Run: headless pygame with SDL's dummy video driver; simulated clock (each Clock.tick advances the game by its frame time, no real sleeping); random seed 0; keys injected as events and as key.get_pressed() state; mouse plan: one left click at the window centre at the start of phase 2, then a move to the lower-right quarter at the start of phase 3.
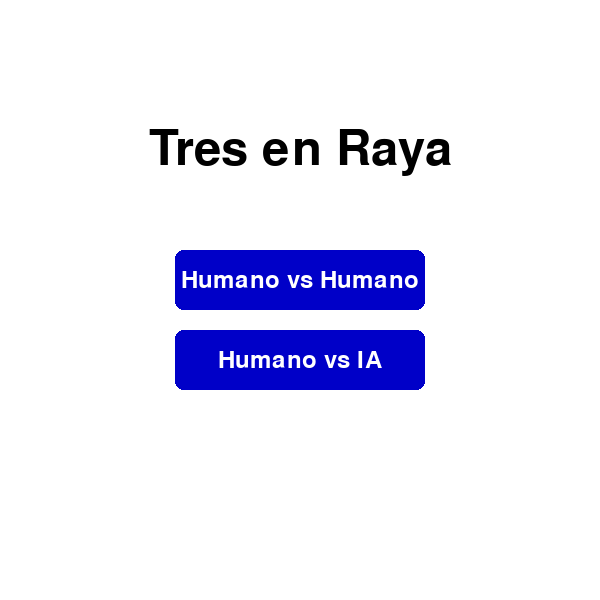
Frame 1 of 4 · flips 1–60 · no input
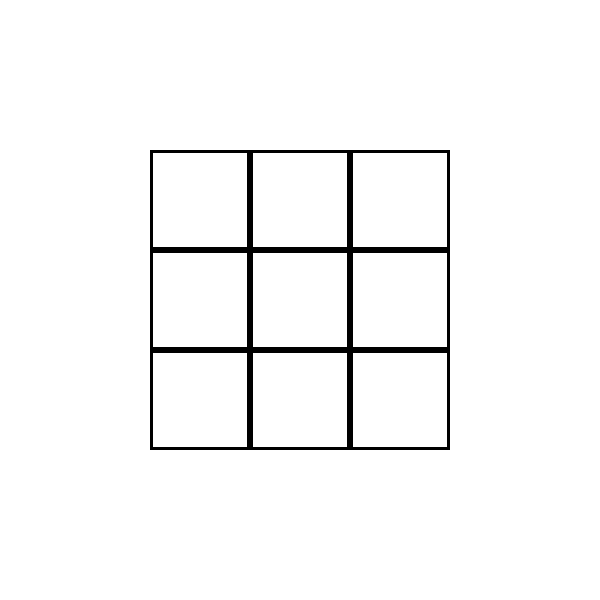
Frame 2 of 4 · flips 61–180 · clicked the window centre · tapped SPACE, RETURN · held RIGHT (→), D
Frame 3 of 4 · flips 181–300 · moved the mouse to the lower-right quarter · held DOWN (↓), S · screen unchanged from frame 2, image omitted
Frame 4 of 4 · flips 301–420 · held LEFT (←), A, UP (↑), W · screen unchanged from frame 3, image omitted

The pygame program that drew these frames:

import pygame, random, sys, time

# Colores
BLANCO = (255, 255, 255)
NEGRO = (0, 0, 0)
AZUL = (0, 0, 200)
ROJO = (200, 0, 0)

ANCHO_VENTANA = 600
ALTO_VENTANA = 600
TAMCELDA = 100
OFFSETX = (ANCHO_VENTANA - (3 * TAMCELDA)) // 2
OFFSETY = (ALTO_VENTANA - (3 * TAMCELDA)) // 2

pygame.init()
ventana = pygame.display.set_mode((ANCHO_VENTANA, ALTO_VENTANA))
pygame.display.set_caption("Tres en Raya")
fuenteTitulo = pygame.font.Font(None, 72)
fuenteBoton = pygame.font.Font(None, 36)
fuenteFicha = pygame.font.Font(None, 100)

class Boton:
    def __init__(self, rect, texto):
        self.rect = pygame.Rect(rect)
        self.texto = texto
        self.color = AZUL
        self.superficieTexto = fuenteBoton.render(texto, True, BLANCO)
        self.rectTexto = self.superficieTexto.get_rect(center=self.rect.center)
    def dibujar(self, surface):
        pygame.draw.rect(surface, self.color, self.rect, border_radius=8)
        surface.blit(self.superficieTexto, self.rectTexto)
    def esClic(self, pos):
        return self.rect.collidepoint(pos)

estado = "menu"  
modoJuego = None
tablero = [[" " for _ in range(3)] for _ in range(3)]
jugadorActual = "X"
animaciones = {}
DURACION_ANIM = 300
tiempoVictoria = None
lineaVictoria = None
tiempoIA = None

jugadorHumano = None 
letraHumano = None
letraIA = None

botonHumano = Boton((ANCHO_VENTANA//2 - 125, 250, 250, 60), "Humano vs Humano")
botonHumanoIA = Boton((ANCHO_VENTANA//2 - 125, 330, 250, 60), "Humano vs IA")

botonReiniciar = Boton((ANCHO_VENTANA//2 - 100, ALTO_VENTANA - 80, 200, 50), "Jugar Otra Vez")

def dibujarMenu():
    ventana.fill(BLANCO)
    titulo = fuenteTitulo.render("Tres en Raya", True, NEGRO)
    rectTitulo = titulo.get_rect(center=(ANCHO_VENTANA//2, 150))
    ventana.blit(titulo, rectTitulo)
    botonHumano.dibujar(ventana)
    botonHumanoIA.dibujar(ventana)

def dibujarSeleccion():
    ventana.fill(BLANCO)
    titulo = fuenteTitulo.render("Elige tu ficha", True, NEGRO)
    rectTitulo = titulo.get_rect(center=(ANCHO_VENTANA//2, 150))
    ventana.blit(titulo, rectTitulo)
    botonX = Boton((ANCHO_VENTANA//2 - 150, 250, 120, 60), "X (roja)")
    botonO = Boton((ANCHO_VENTANA//2 + 30, 250, 120, 60), "O (azul)")
    botonX.dibujar(ventana)
    botonO.dibujar(ventana)
    return botonX, botonO

def dibujarTablero():

    for fila in range(3):
        for col in range(3):
            x = OFFSETX + col * TAMCELDA
            y = OFFSETY + fila * TAMCELDA
            pygame.draw.rect(ventana, NEGRO, (x, y, TAMCELDA, TAMCELDA), 3)

def dibujarFichas():
    ahora = pygame.time.get_ticks()
    for fila in range(3):
        for col in range(3):
            if tablero[fila][col] != " ":

                tiempoInicio = animaciones.get((fila, col), None)
                if tiempoInicio is not None:
                    progreso = min(1, (ahora - tiempoInicio) / DURACION_ANIM)
                else:
                    progreso = 1

                colorFicha = ROJO if tablero[fila][col] == "X" else AZUL
                fichaTexto = fuenteFicha.render(tablero[fila][col], True, colorFicha)
                tamOriginal = fichaTexto.get_size()
                nuevoAncho = int(tamOriginal[0] * progreso)
                nuevoAlto = int(tamOriginal[1] * progreso)
                fichaEscalada = pygame.transform.smoothscale(fichaTexto, (nuevoAncho, nuevoAlto))

                x = OFFSETX + col * TAMCELDA + (TAMCELDA - nuevoAncho) // 2
                y = OFFSETY + fila * TAMCELDA + (TAMCELDA - nuevoAlto) // 2
                ventana.blit(fichaEscalada, (x, y))
                
def obtenerCasilla(pos):
    x, y = pos
    if OFFSETX <= x <= OFFSETX + 3 * TAMCELDA and OFFSETY <= y <= OFFSETY + 3 * TAMCELDA:
        fila = (y - OFFSETY) // TAMCELDA
        col = (x - OFFSETX) // TAMCELDA
        return (fila, col)
    return None

def verificarGanador():

    for i in range(3):
        if tablero[i][0] == tablero[i][1] == tablero[i][2] != " ":
            return tablero[i][0]
        if tablero[0][i] == tablero[1][i] == tablero[2][i] != " ":
            return tablero[0][i]

    if tablero[0][0] == tablero[1][1] == tablero[2][2] != " ":
        return tablero[0][0]
    if tablero[0][2] == tablero[1][1] == tablero[2][0] != " ":
        return tablero[0][2]
    return None

def obtenerLineaGanadora():

    for i in range(3):
        if tablero[i][0] == tablero[i][1] == tablero[i][2] != " ":
            y = OFFSETY + i * TAMCELDA + TAMCELDA // 2
            inicio = (OFFSETX + 10, y)
            fin = (OFFSETX + 3 * TAMCELDA - 10, y)
            return inicio, fin
        if tablero[0][i] == tablero[1][i] == tablero[2][i] != " ":
            x = OFFSETX + i * TAMCELDA + TAMCELDA // 2
            inicio = (x, OFFSETY + 10)
            fin = (x, OFFSETY + 3 * TAMCELDA - 10)
            return inicio, fin
    if tablero[0][0] == tablero[1][1] == tablero[2][2] != " ":
        inicio = (OFFSETX + 10, OFFSETY + 10)
        fin = (OFFSETX + 3 * TAMCELDA - 10, OFFSETY + 3 * TAMCELDA - 10)
        return inicio, fin
    if tablero[0][2] == tablero[1][1] == tablero[2][0] != " ":
        inicio = (OFFSETX + 3 * TAMCELDA - 10, OFFSETY + 10)
        fin = (OFFSETX + 10, OFFSETY + 3 * TAMCELDA - 10)
        return inicio, fin
    return None

def minimax(tab, prof, esMax):
    ganador = verificarGanador()
    if ganador == letraHumano:
        return -10 + prof
    elif ganador == letraIA:
        return 10 - prof
    elif all(tab[f][c] != " " for f in range(3) for c in range(3)):
        return 0
    if esMax:
        mejor = -float("inf")
        for f in range(3):
            for c in range(3):
                if tab[f][c] == " ":
                    tab[f][c] = letraIA
                    valor = minimax(tab, prof+1, False)
                    tab[f][c] = " "
                    mejor = max(mejor, valor)
        return mejor
    else:
        mejor = float("inf")
        for f in range(3):
            for c in range(3):
                if tab[f][c] == " ":
                    tab[f][c] = letraHumano
                    valor = minimax(tab, prof+1, True)
                    tab[f][c] = " "
                    mejor = min(mejor, valor)
        return mejor

def mejorMovimiento():
    mejorVal = -float("inf")
    movimiento = None
    for f in range(3):
        for c in range(3):
            if tablero[f][c] == " ":
                tablero[f][c] = letraIA
                valor = minimax(tablero, 0, False)
                tablero[f][c] = " "
                if valor > mejorVal:
                    mejorVal = valor
                    movimiento = (f, c)
    return movimiento

def reiniciarJuego():
    global tablero, jugadorActual, animaciones, tiempoVictoria, lineaVictoria, tiempoIA
    tablero = [[" " for _ in range(3)] for _ in range(3)]
    jugadorActual = "X"
    animaciones = {}
    tiempoVictoria = None
    lineaVictoria = None
    tiempoIA = None

clock = pygame.time.Clock()
while True:
    if estado == "menu":
        dibujarMenu()
        for evento in pygame.event.get():
            if evento.type == pygame.QUIT:
                pygame.quit()
                sys.exit()
            if evento.type == pygame.MOUSEBUTTONDOWN:
                if botonHumano.esClic(evento.pos):
                    modoJuego = "humano"
                    reiniciarJuego()
                    estado = "juego"
                elif botonHumanoIA.esClic(evento.pos):
                    modoJuego = "humanoIA"
                    estado = "seleccion"
        pygame.display.flip()

    elif estado == "seleccion":
        botonX, botonO = dibujarSeleccion()
        for evento in pygame.event.get():
            if evento.type == pygame.QUIT:
                pygame.quit()
                sys.exit()
            if evento.type == pygame.MOUSEBUTTONDOWN:
                if botonX.esClic(evento.pos):
                    letraHumano = "X"
                    letraIA = "O"
                    jugadorHumano = "X"
                    reiniciarJuego()

                    jugadorActual = "X"
                    estado = "juego"
                elif botonO.esClic(evento.pos):
                    letraHumano = "O"
                    letraIA = "X"
                    jugadorHumano = "O"
                    reiniciarJuego()

                    jugadorActual = "X"
                    estado = "juego"
        pygame.display.flip()

    elif estado == "juego":
        ventana.fill(BLANCO)
        dibujarTablero()
        dibujarFichas()
    
        if not verificarGanador() and any(tablero[f][c] == " " for f in range(3) for c in range(3)):
            for evento in pygame.event.get():
                if evento.type == pygame.QUIT:
                    pygame.quit()
                    sys.exit()

                if evento.type == pygame.MOUSEBUTTONDOWN:
                    if (modoJuego == "humano") or (modoJuego == "humanoIA" and jugadorActual == jugadorHumano):
                        casilla = obtenerCasilla(evento.pos)
                        if casilla and tablero[casilla[0]][casilla[1]] == " ":
                            tablero[casilla[0]][casilla[1]] = jugadorActual
                            animaciones[casilla] = pygame.time.get_ticks()
                            # Alterna turno
                            jugadorActual = "O" if jugadorActual == "X" else "X"
        else:

            for evento in pygame.event.get():
                if evento.type == pygame.QUIT:
                    pygame.quit()
                    sys.exit()
                if evento.type == pygame.MOUSEBUTTONDOWN:
                    if botonReiniciar.esClic(evento.pos):
                        estado = "menu"
        
        if modoJuego == "humanoIA" and jugadorActual != jugadorHumano and not verificarGanador():
            ahora = pygame.time.get_ticks()
            if tiempoIA is None:
                tiempoIA = ahora + 300  # 300 ms de espera antes de mover
            elif ahora >= tiempoIA:
                mov = mejorMovimiento()
                if mov:
                    tablero[mov[0]][mov[1]] = letraIA
                    animaciones[mov] = pygame.time.get_ticks()
                    jugadorActual = jugadorHumano
                tiempoIA = None
        
        ganador = verificarGanador()
        if ganador or all(tablero[f][c] != " " for f in range(3) for c in range(3)):
            if not tiempoVictoria:
                tiempoVictoria = pygame.time.get_ticks()
                lineaVictoria = obtenerLineaGanadora()
            if lineaVictoria:
                ahora = pygame.time.get_ticks()
                progreso = min(1, (ahora - tiempoVictoria) / 500)
                (xi, yi), (xf, yf) = lineaVictoria
                xFinal = xi + (xf - xi) * progreso
                yFinal = yi + (yf - yi) * progreso
                pygame.draw.line(ventana, ROJO, (xi, yi), (xFinal, yFinal), 8)
            if ganador:
                mensaje = f"Ganador: {ganador}"
            else:
                mensaje = "Empate"
            mensajeTexto = fuenteTitulo.render(mensaje, True, ROJO)
            rectMensaje = mensajeTexto.get_rect(center=(ANCHO_VENTANA//2, 50))
            ventana.blit(mensajeTexto, rectMensaje)
            botonReiniciar.dibujar(ventana)
        
        pygame.display.flip()
        clock.tick(60)
